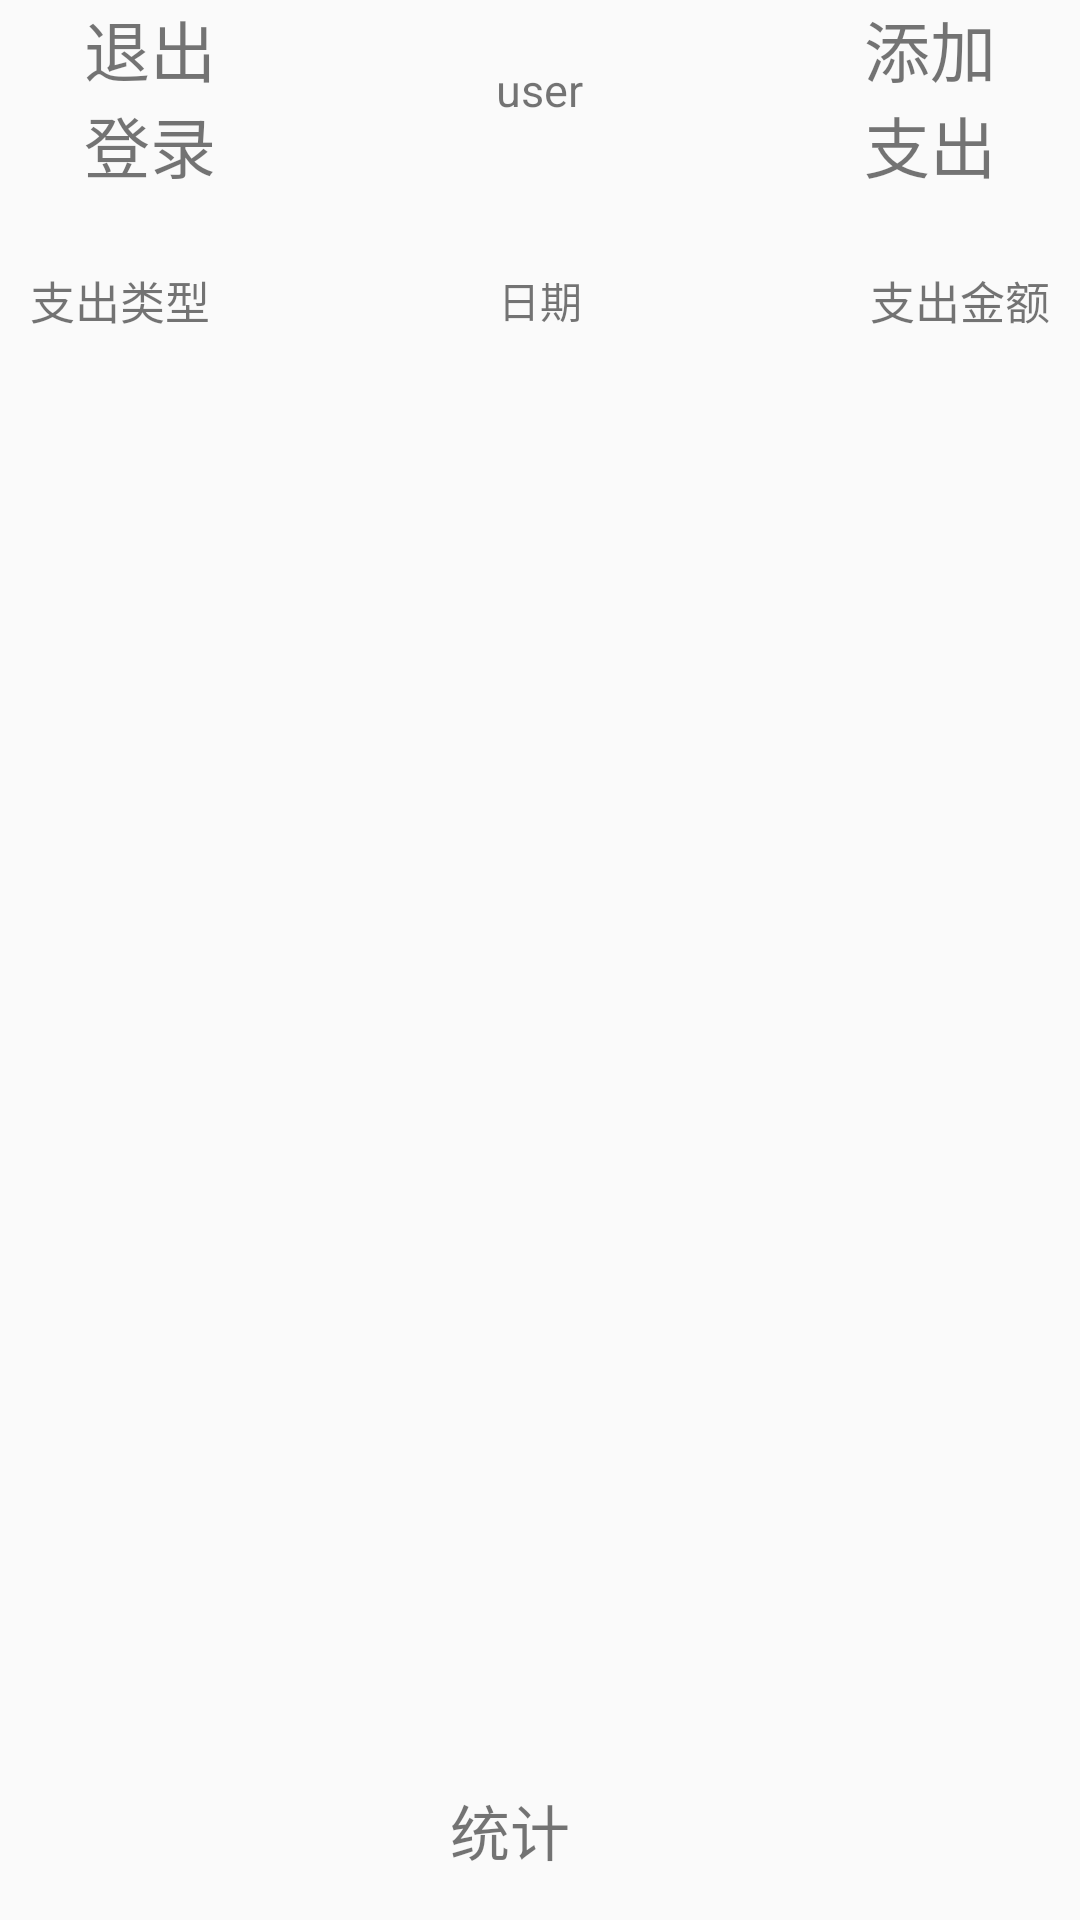

Layout XML and referenced resources for this Android screen:
<!-- AndroidManifest.xml: application theme AppTheme -->
<!-- res/layout/activity_list_useddata.xml -->
<?xml version="1.0" encoding="utf-8"?>
<RelativeLayout xmlns:android="http://schemas.android.com/apk/res/android"
    android:layout_width="match_parent"
    android:layout_height="match_parent"
    android:orientation="vertical">
    
    
    
    
    
    
    
    <LinearLayout
        android:layout_width="match_parent"
        android:layout_height="match_parent"
        android:orientation="vertical">

        <RelativeLayout
            android:layout_width="match_parent"
            android:layout_height="60dp">

            <RelativeLayout
                android:layout_width="60dp"
                android:layout_height="60dp"
                android:layout_alignParentLeft="true"
                android:layout_marginLeft="20dp"

                >

                <TextView
                    android:id="@+id/tv_exitlogin"
                    android:layout_width="wrap_content"
                    android:layout_height="wrap_content"
                    android:layout_centerInParent="true"
                    android:gravity="center"
                    android:text="退出登录"
                    android:textSize="22sp" />


            </RelativeLayout>

            <TextView
                android:id="@+id/tv_user"
                android:layout_width="wrap_content"
                android:layout_height="wrap_content"
                android:textSize="15sp"
                android:layout_centerInParent="true"
                android:text="user"/>

            <RelativeLayout
                android:layout_width="60dp"
                android:layout_height="60dp"
                android:layout_alignParentRight="true"
                android:layout_marginRight="20dp">

                <TextView
                    android:id="@+id/tv_add"
                    android:layout_width="match_parent"
                    android:layout_height="match_parent"
                    android:gravity="center"
                    android:text="@string/adduse"
                    android:textSize="22sp"

                    />
            </RelativeLayout>

        </RelativeLayout>
        <LinearLayout
            android:layout_width="match_parent"
            android:layout_height="60dp"
            android:paddingLeft="10dp"
            android:paddingRight="10dp">
            <include layout="@layout/item_detial"

                />
        </LinearLayout>


        <ListView
            android:id="@+id/lv_used"
            android:layout_width="match_parent"
            android:layout_height="0dp"
            android:layout_margin="10dp"
            android:layout_weight="1"
            android:scrollbars="none" />

        <LinearLayout
            android:layout_width="match_parent"
            android:layout_height="60dp"
            android:orientation="vertical">

            <TextView
                android:id="@+id/tv_count"
                android:layout_width="60dp"
                android:layout_height="60dp"
                android:layout_gravity="center"
                android:gravity="center_vertical"
                android:text="@string/count"
                android:textSize="20sp" />
        </LinearLayout>
    </LinearLayout>

</RelativeLayout>
<!-- res/layout/item_detial.xml (included above) -->
<?xml version="1.0" encoding="utf-8"?>
<RelativeLayout xmlns:android="http://schemas.android.com/apk/res/android"
    android:layout_width="match_parent"
    android:layout_height="80dp">
    <TextView
        android:id="@+id/tv_type"
        android:layout_width="60dp"
        android:layout_height="60dp"
        android:layout_centerVertical="true"
        android:textSize="15sp"
        android:text="@string/usetype"
        android:gravity="center"

        />
    <TextView
        android:id="@+id/tv_num"
        android:layout_width="60dp"
        android:layout_height="60dp"
        android:textSize="15sp"
        android:text="@string/money"
        android:gravity="center"
        android:layout_centerVertical="true"
        android:layout_alignParentRight="true"
        />
    <TextView
        android:id="@+id/tv_date"
        android:layout_width="wrap_content"
        android:layout_height="60dp"
        android:text="@string/date"
        android:gravity="center"
      android:layout_centerInParent="true"
        />


</RelativeLayout>
<!-- resources referenced by this layout -->
<resources>
  <string name="adduse">添加支出</string>
  <string name="count">统计</string>
  <string name="date">日期</string>
  <string name="money">支出金额</string>
  <string name="usetype">支出类型</string>
  <style name="AppTheme" parent="Theme.AppCompat.Light.DarkActionBar">
          
          <item name="windowNoTitle">true</item>
          <item name="colorPrimary">@color/colorPrimary</item>
          <item name="colorPrimaryDark">@color/colorPrimaryDark</item>
          <item name="colorAccent">@color/colorAccent</item>
      </style>
  <color name="colorPrimary">#008577</color>
  <color name="colorPrimaryDark">#00574B</color>
  <color name="colorAccent">#D81B60</color>
</resources>
